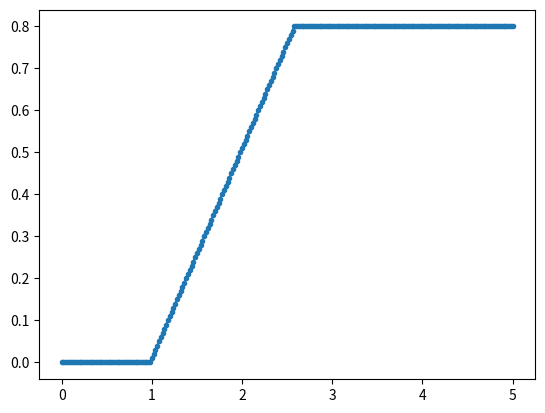

Write Python code to recreate this figure.
import math
import numpy as np
from matplotlib import pyplot as plt



def limit(value, minimum=None, maximum=None, absolute=False):
    if absolute:
        return math.copysign(limit(abs(value), minimum, maximum, False), value)
    else:
        if minimum is not None:
            value=max(value, minimum)

        if maximum is not None:
            value=min(value, maximum)
            
        return value

class System:
    pass

class P(System):
    def __init__(self, K=1):
        self._K=K
        self._y=0
        
    def update(self, dt, u):
        self._y=u

    def output(self):
        # Return state
        return self._y
    

class PT1(System):
    def __init__(self, T, K=1):
        # Initialize parameters
        self._T = T
        self._K = K
        
        # Initialize state
        self._y = 0
    
    def update(self, dt, u):
        # Fetch parameters
        K = self._K
        T = self._T
        
        #Update state
        y = self._y
        y = 1 / (T / dt + 1) * (K * u + T / dt * y)
        self._y = y

    def output(self):
        # Return state
        return self._y

class Motor(System):
    def __init__(self, friction, acceleration):
        self._friction = friction
        self._acceleration = acceleration
        
        self._speed=0
        
    def update(self, dt, u):
        power = u
        
        acceleration = power * self._acceleration - self._friction * self._speed
        self._speed += acceleration * dt
    
    def output(self):
        return self._speed

class RateLimiter(System):
    def __init__(self, max_rate, max_value):
        self._max_rate =max_rate
        self._max_value=max_value
        
        self._value=0
        
    def update(self, dt, u):
        target=u
        
        limit_delta = dt * self._max_rate

        requested_value = limit(target, maximum=self._max_value, absolute=True)
        requested_delta = requested_value - self._value
        limited_delta = limit(requested_delta, maximum = limit_delta, absolute=True)

        self._value += limited_delta
    
    def output(self):
        return self._value
    
        
        


if __name__ == '__main__':
    #system=P(1)
    #system=PT1(1, 1)
    #system=Motor(1, 1)
    system=RateLimiter(0.5, 0.8)

    time = 5
    dt = 1/50

    def u(t):
        if t>=1:
            return 1
        else:
            return 0

    T=np.arange(0, time+dt, dt)
    
    Y=np.zeros(np.size(T))
     
    Y[0]=system.output()
    previous_t=T[0]
    for i, t in enumerate(T[1:]):
        system.update(dt, u(t))
        Y[i+1]=system.output()

    plt.plot(T, Y, '.-')
    plt.show()
